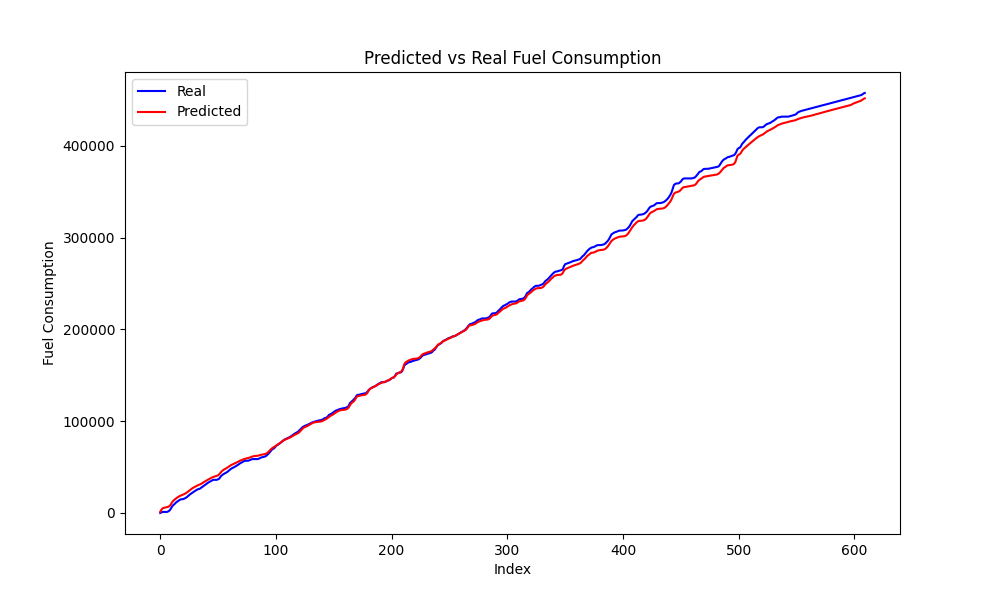

The data file committed next to this chart (first rows):
Speed, Actual, Predicted, Predicted_Diff, Actual_Diff
41, 1202, 5548, 496.4, 33.0
39, 1202, 5838, 289.6, 0.0
37, 1202, 6175, 337.6, 0.0
35, 1202, 6508, 332.2, 0.0
33, 1805, 6855, 347.6, 602.2
33, 2672, 7520, 664.8, 867.2
36, 4311, 8965, 1445, 1639
39, 6569, 11139, 2173, 2258
42, 8273, 12890, 1751, 1704
43, 9311, 14105, 1215, 1038
45, 10593, 15211, 1106, 1282
46, 11833, 16213, 1002, 1240
46, 12746, 17064, 851.4, 912.8
47, 13548, 17874, 810.3, 801.8
47, 14359, 18600, 725.1, 811.2
46, 14950, 19126, 526.7, 591.2
45, 15014, 19544, 417.3, 64.0
45, 15208, 20053, 509.1, 193.2
45, 15795, 20721, 668.6, 587.8
45, 16440, 21457, 735.5, 645.0
46, 17324, 22303, 846.2, 884.2
47, 18426, 23311, 1008, 1102
48, 19582, 24399, 1089, 1155
49, 20566, 25460, 1060, 984.2
50, 21440, 26413, 952.8, 874.2
50, 22360, 27192, 778.9, 919.2
50, 23259, 27857, 665.8, 899.5
50, 24090, 28522, 664.5, 831.0
50, 24826, 29257, 735.6, 736.2
50, 25505, 29970, 712.2, 678.8
50, 26126, 30498, 528.9, 620.8
48, 26268, 30927, 428.3, 141.8
48, 27158, 31507, 579.9, 890.0
49, 28075, 32333, 826.5, 917.5
49, 29093, 33156, 822.6, 1018
49, 29963, 33865, 709.3, 869.5
50, 30816, 34627, 762, 853.2
50, 31722, 35419, 791.7, 906.2
50, 32780, 36119, 699.8, 1058
50, 33494, 36765, 646.7, 714.5
50, 34208, 37470, 704.3, 713.2
50, 34978, 38211, 741.3, 770.2
50, 35618, 38866, 655.2, 640.0
49, 36125, 39377, 511.1, 506.8
48, 36145, 39776, 398.9, 20.5
46, 36145, 40118, 341.7, 0.0
44, 36145, 40512, 394.3, 0.0
44, 36730, 41153, 640.4, 584.2
45, 37396, 42211, 1059, 666.8
47, 39325, 43718, 1507, 1928
49, 40732, 45192, 1474, 1408
50, 41757, 46331, 1138, 1025
51, 42624, 47223, 892.7, 866.8
51, 43352, 47965, 741.1, 727.8
51, 43968, 48656, 692, 616.8
51, 44768, 49428, 771.7, 799.0
52, 45846, 50337, 908.5, 1078
52, 46980, 51258, 921.6, 1134
53, 47967, 52030, 772.2, 986.5
52, 48745, 52613, 582.7, 778.5
... 547 more rows
